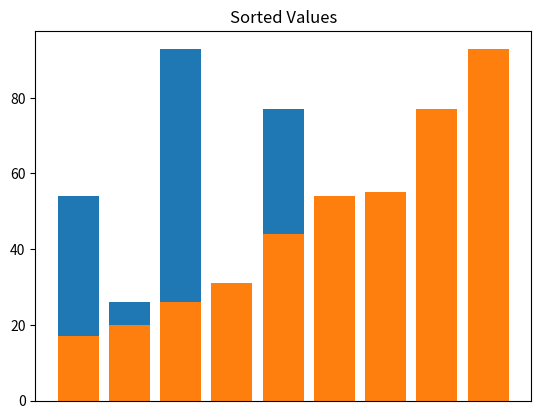

Write Python code to recreate this figure.
def ASSIGNMENT(new_list, i, old_list, j):
    new_list[i] = old_list[j]


def mergeSort(list_to_sort_by_merge):
    if (
        len(list_to_sort_by_merge) > 1
        and not len(list_to_sort_by_merge) < 1
        and len(list_to_sort_by_merge) != 0
    ):
        mid = len(list_to_sort_by_merge) // 2
        left = list_to_sort_by_merge[:mid]
        right = list_to_sort_by_merge[mid:]

        mergeSort(left)
        mergeSort(right)

        l = 0
        r = 0
        i = 0

        while l < len(left) and r < len(right):
            if left[l] <= right[r]:
                ASSIGNMENT(new_list=list_to_sort_by_merge, i=i, old_list=left, j=l)
                l += 1
            else:
                ASSIGNMENT(new_list=list_to_sort_by_merge, i=i, old_list=right, j=r)
                r += 1
            i += 1

        while l < len(left):
            list_to_sort_by_merge[i] = left[l]
            l += 1
            i += 1

        while r < len(right):
            list_to_sort_by_merge[i] = right[r]
            r += 1
            i += 1


import matplotlib.pyplot as plt

my_list = [54, 26, 93, 17, 77, 31, 44, 55, 20]
x = range(len(my_list))
plt.bar(x, my_list)
plt.xticks([])
plt.title("Unsorted Values")
plt.show()
mergeSort(my_list)
x = range(len(my_list))
plt.bar(x, my_list)
plt.xticks([])
plt.title("Sorted Values")
plt.show()
